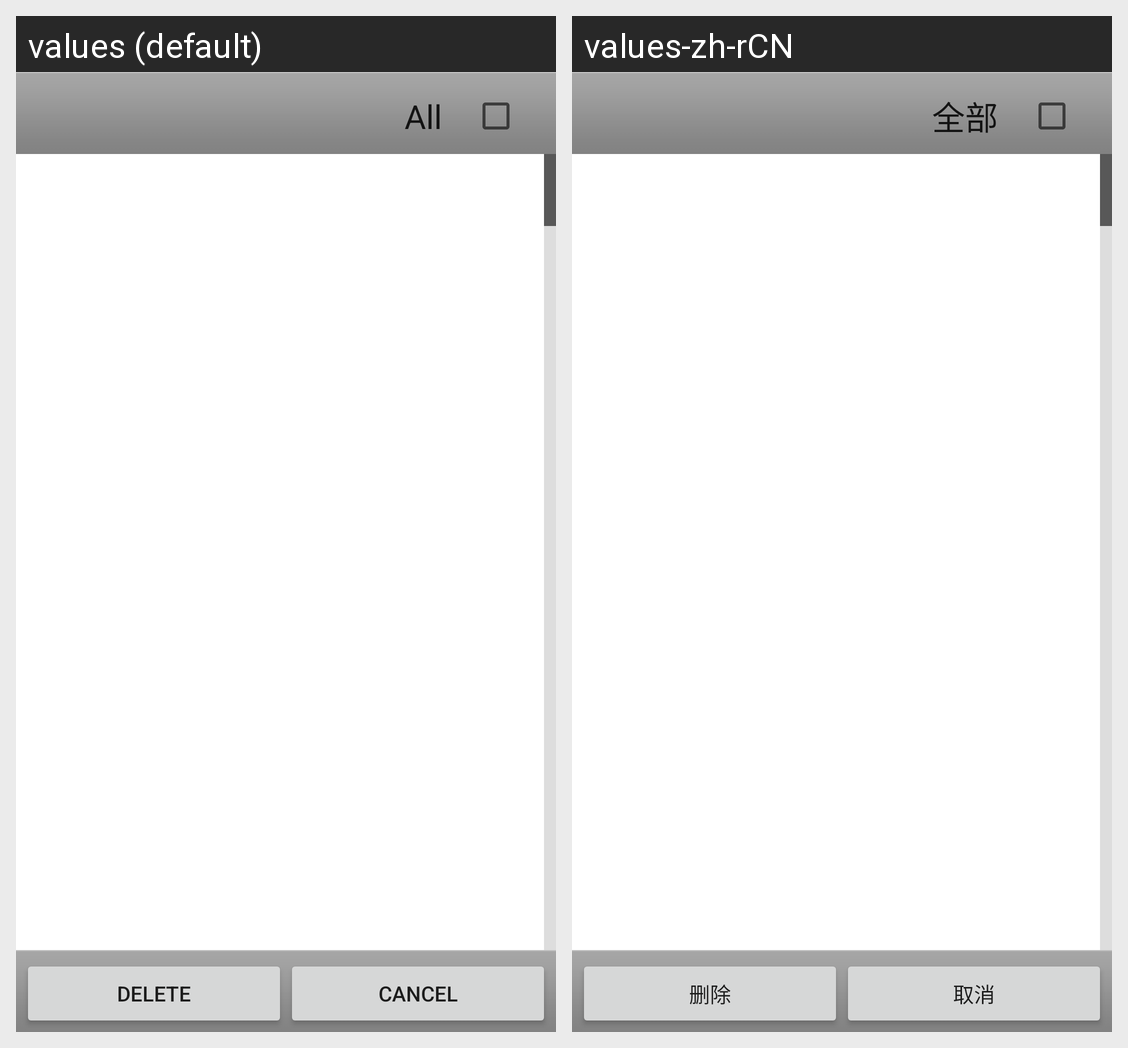

Locale-by-locale string values for the Android screen shown in this grid:
Android screen res/layout/profile_multidelete.xml rendered under 2 locales, left to right: values (default), values-zh-rCN. Device: Nexus 5 (rendered at 1080×1920; each locale shown at half size, 540×960, under a caption strip naming it); theme Theme.MaterialComponents.DayNight.NoActionBar.
Strings drawn on this screen, with the default value and each locale's value (text and hints the layout hard-codes, and strings that could not be matched under every locale, appear in the picture but are not listed):

selectall
  values: All
  values-zh-rCN: 全部

btn_delete
  values: Delete
  values-zh-rCN: 删除

btn_cancel
  values: Cancel
  values-zh-rCN: 取消
